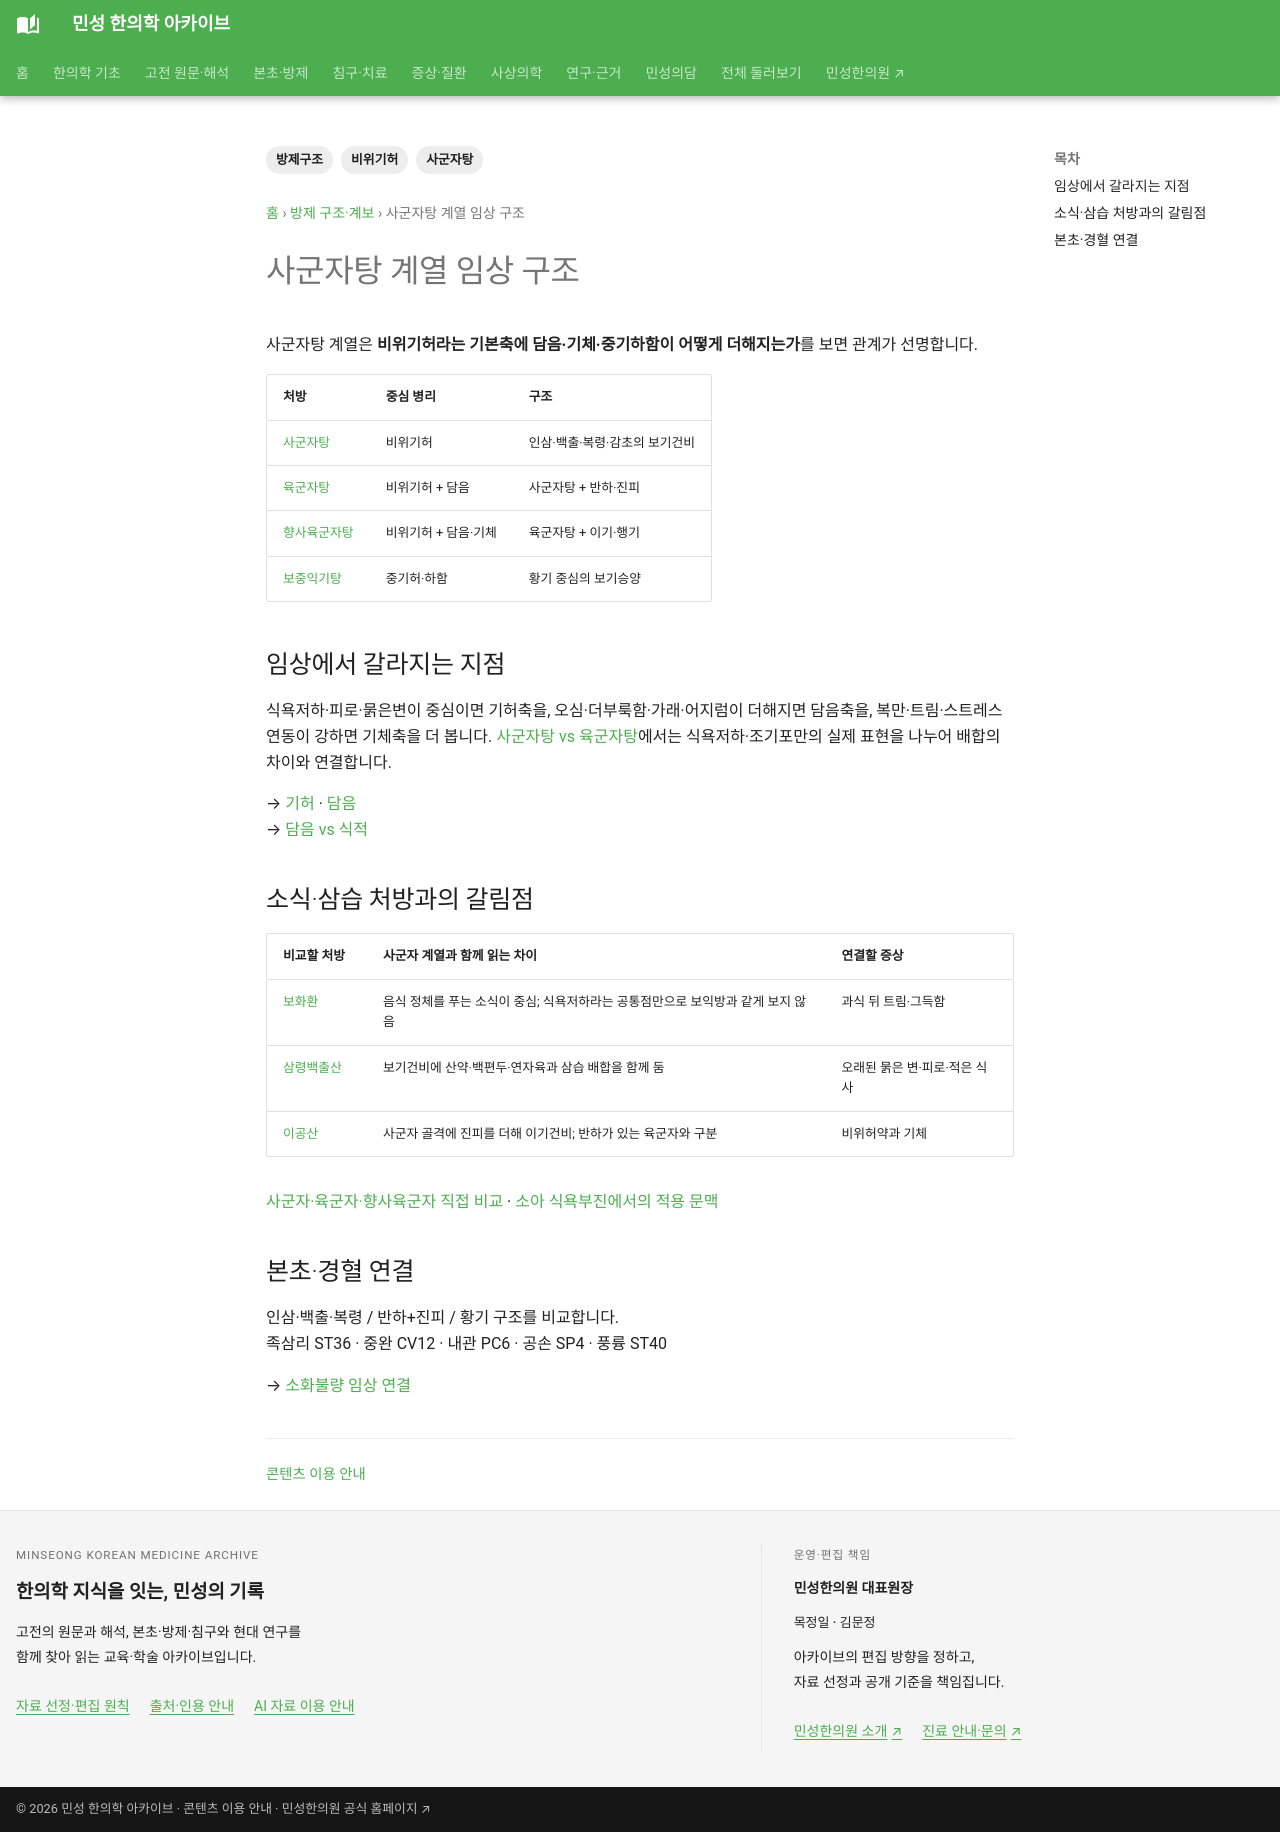

repository: joowon1111/minseong-korean-medicine-wiki · page: formula-architecture/sijunzi-family/index.html · generator: mkdocs

---
title: 사군자탕 계열 임상 구조
description: 사군자탕·육군자탕·향사육군자탕·보중익기탕의 보기·비위 처방 구조와 감별을 연결합니다.
tags: [방제구조, 사군자탕, 비위기허]
---
# 사군자탕 계열 임상 구조

사군자탕 계열은 **비위기허라는 기본축에 담음·기체·중기하함이 어떻게 더해지는가**를 보면 관계가 선명합니다.

| 처방 | 중심 병리 | 구조 |
|---|---|---|
| 사군자탕 | 비위기허 | 인삼·백출·복령·감초의 보기건비 |
| 육군자탕 | 비위기허 + 담음 | 사군자탕 + 반하·진피 |
| 향사육군자탕 | 비위기허 + 담음·기체 | 육군자탕 + 이기·행기 |
| 보중익기탕 | 중기허·하함 | 황기 중심의 보기승양 |

## 임상에서 갈라지는 지점
식욕저하·피로·묽은변이 중심이면 기허축을, 오심·더부룩함·가래·어지럼이 더해지면 담음축을, 복만·트림·스트레스 연동이 강하면 기체축을 더 봅니다.

→ [기허](../diagnostics/patterns/qi-deficiency.md) · [담음](../diagnostics/patterns/phlegm-fluid.md)  
→ [담음 vs 식적](../diagnostics/differentials/phlegm-vs-food-stagnation.md)

## 본초·경혈 연결
인삼·백출·복령 / 반하+진피 / 황기 구조를 비교합니다.  
족삼리 ST36 · 중완 CV12 · 내관 PC6 · 공손 SP4 · 풍륭 ST40

→ [소화불량 임상 연결](../clinical-core/pathways/dyspepsia.md)
